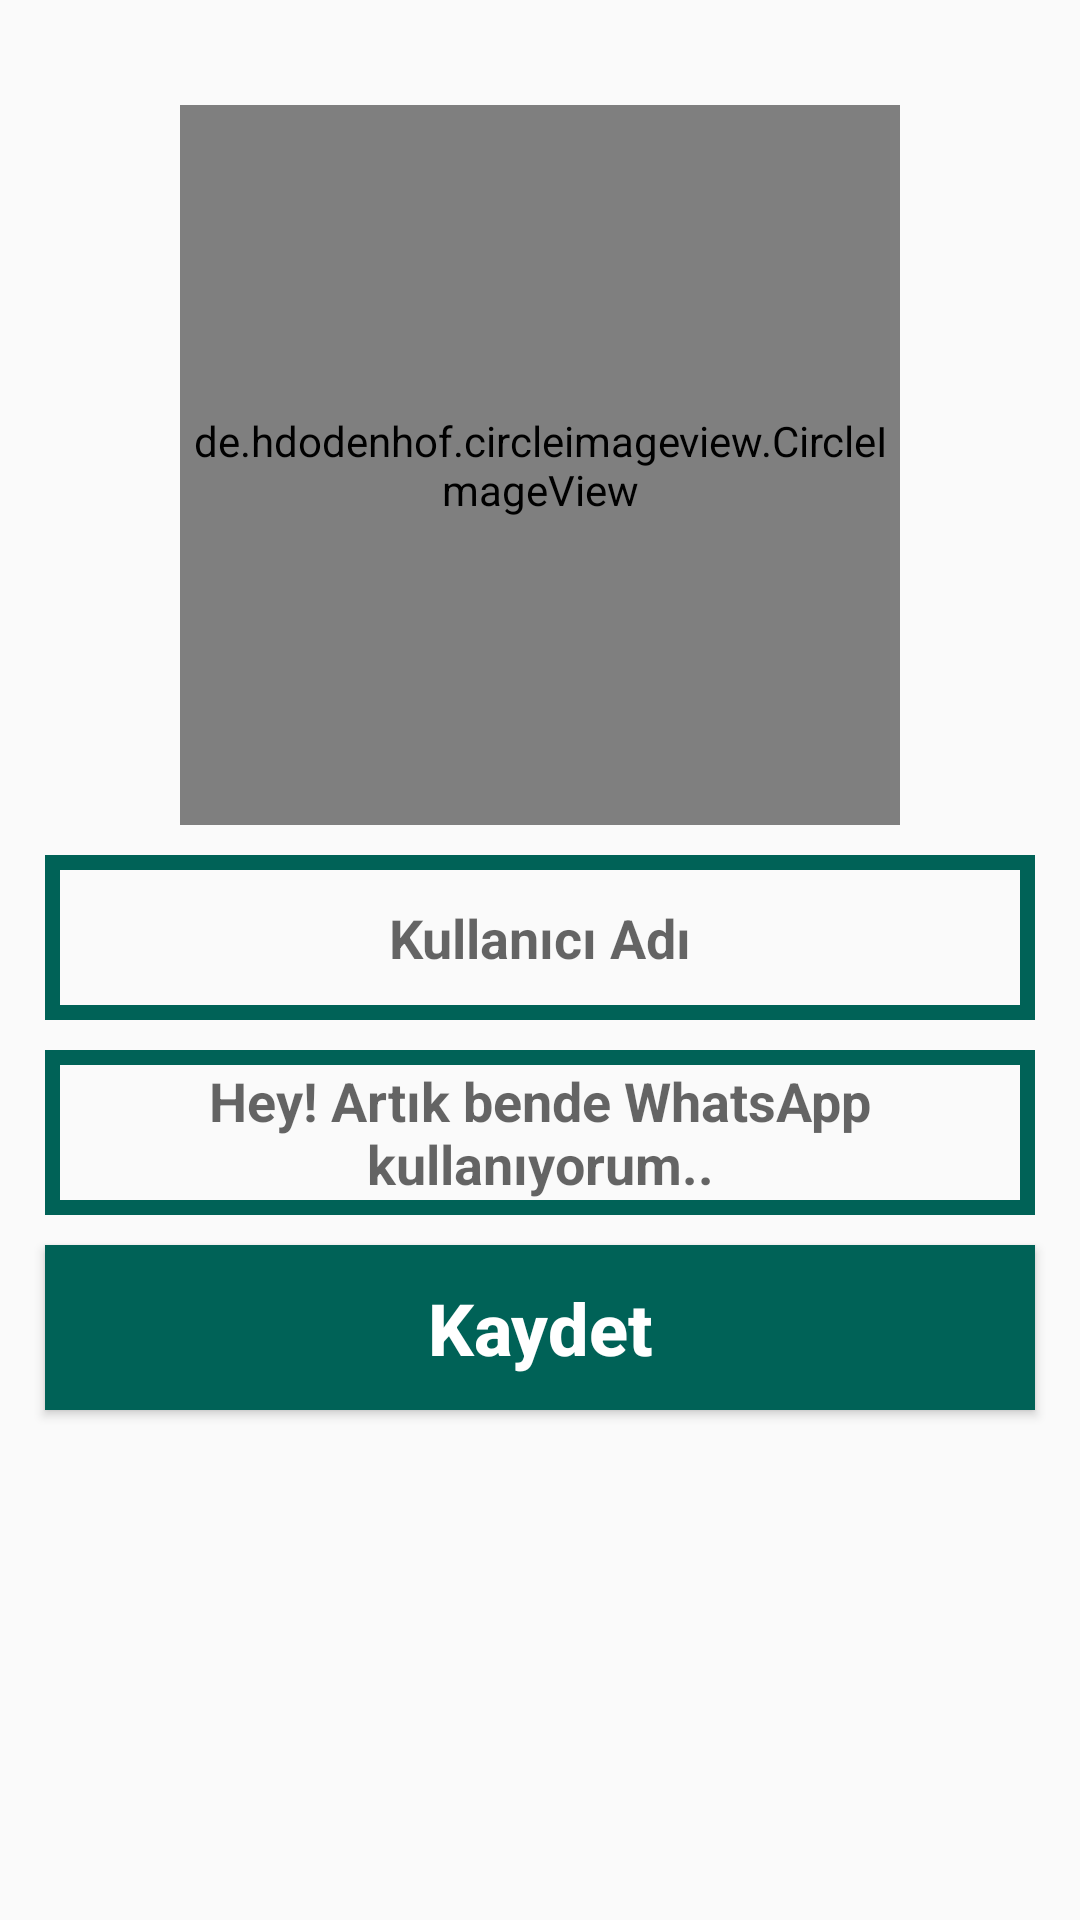

Reconstruct the res/layout file that produces this screen, plus the resources it refers to.
<!-- AndroidManifest.xml: application theme Theme.WhatsAppClon -->
<!-- res/layout/activity_ayarlar.xml -->
<?xml version="1.0" encoding="utf-8"?>
<RelativeLayout

    xmlns:android="http://schemas.android.com/apk/res/android"
    xmlns:app="http://schemas.android.com/apk/res-auto"
    xmlns:tools="http://schemas.android.com/tools"
    android:layout_width="match_parent"
    android:layout_height="match_parent"
    tools:context=".AyarlarActivity">

    <de.hdodenhof.circleimageview.CircleImageView
        android:id="@+id/profil_resmi_ayarla"
        android:layout_width="240dp"
        android:layout_height="240dp"
        android:src="@drawable/profil_resmi"
        app:civ_border_color="@color/colorPrimary"
        app:civ_border_width="2dp"
        android:layout_alignParentTop="true"
        android:layout_centerHorizontal="true"
        android:layout_marginTop="35dp"
         />
    <EditText
        android:id="@+id/kullanici_adi_ayarla"
        android:layout_width="match_parent"
        android:layout_height="55dp"
        android:layout_marginTop="10dp"
        android:layout_below="@id/profil_resmi_ayarla"
        android:inputType="textMultiLine"
        android:hint="Kullanıcı Adı"
        android:textAlignment="center"
        android:drawableStart="@drawable/ic_baseline_person_24"
        android:textStyle="bold"
        android:background="@drawable/girdiler"
        android:layout_marginRight="15dp"
        android:layout_marginLeft="15dp"
        android:padding="4dp"

        />
    <EditText
        android:id="@+id/profil_durumu_ayarlama"
        android:layout_width="match_parent"
        android:layout_height="55dp"
        android:layout_marginTop="10dp"
        android:layout_below="@id/kullanici_adi_ayarla"
        android:inputType="textMultiLine"
        android:hint="Hey! Artık bende WhatsApp kullanıyorum.."
        android:textAlignment="center"
        android:drawableStart="@drawable/ic_baseline_event_note_24"
        android:textStyle="bold"
        android:background="@drawable/girdiler"
        android:layout_marginRight="15dp"
        android:layout_marginLeft="15dp"
        android:padding="4dp"

        />
    <Button
        android:id="@+id/ayarları_guncelleme_buttonu"
        android:layout_width="match_parent"
        android:layout_height="55dp"
        android:layout_marginTop="10dp"
        android:layout_below="@id/profil_durumu_ayarlama"
        android:inputType="textMultiLine"
        android:text="Kaydet"
        android:textSize="24sp"
        android:textAlignment="center"
        android:textColor="@android:color/background_light"
        android:textStyle="bold"
        android:background="@drawable/buttonlar"
        android:layout_marginRight="15dp"
        android:layout_marginLeft="15dp"
        android:padding="4dp"
        android:textAllCaps="false"

        />



</RelativeLayout>
<!-- resources referenced by this layout -->
<resources>
  <color name="colorPrimary">#006257</color>
  <!-- drawable buttonlar (drawable) -->
  <?xml version="1.0" encoding="utf-8"?>
  <shape xmlns:android="http://schemas.android.com/apk/res/android">
  
      <solid
          android:color="@color/colorPrimary"
          >
      </solid>
  </shape>
  <!-- drawable girdiler (drawable) -->
  <?xml version="1.0" encoding="utf-8"?>
  <shape xmlns:android="http://schemas.android.com/apk/res/android">
  
      <stroke
          android:color="@color/colorPrimary"
          android:width="5dp"
          >
  
  
  
      </stroke>
  
  </shape>
  <!-- drawable profil_resmi: jpg bitmap (drawable, 9204 bytes) -->
  <style name="Theme.WhatsAppClon" parent="Theme.AppCompat.Light.NoActionBar">
          
          <item name="colorPrimary">@color/colorPrimary</item>
          <item name="colorPrimaryVariant">@color/colorPrimaryDark</item>
          <item name="colorOnPrimary">@color/colorAccent</item>
          
          <item name="colorSecondary">@color/teal_200</item>
          <item name="colorSecondaryVariant">@color/teal_700</item>
          <item name="colorOnSecondary">@color/black</item>
          
          <item name="android:statusBarColor">?attr/colorPrimaryVariant</item>
          
         <item name="android:itemBackground">@android:color/white</item>
            <item name="android:itemTextAppearance">@style/CustomTextMenu</item>
      </style>
  <color name="colorPrimaryDark">#005048</color>
  <color name="colorAccent">#E6E6E6</color>
  <color name="teal_200">#FF03DAC5</color>
  <color name="teal_700">#FF018786</color>
  <color name="black">#FF000000</color>
  <style name="CustomTextMenu" parent="@android:style/TextAppearance.Widget.IconMenu.Item">
          <item name="android:textColor">@android:color/black</item>
      </style>--&gt;
</resources>
